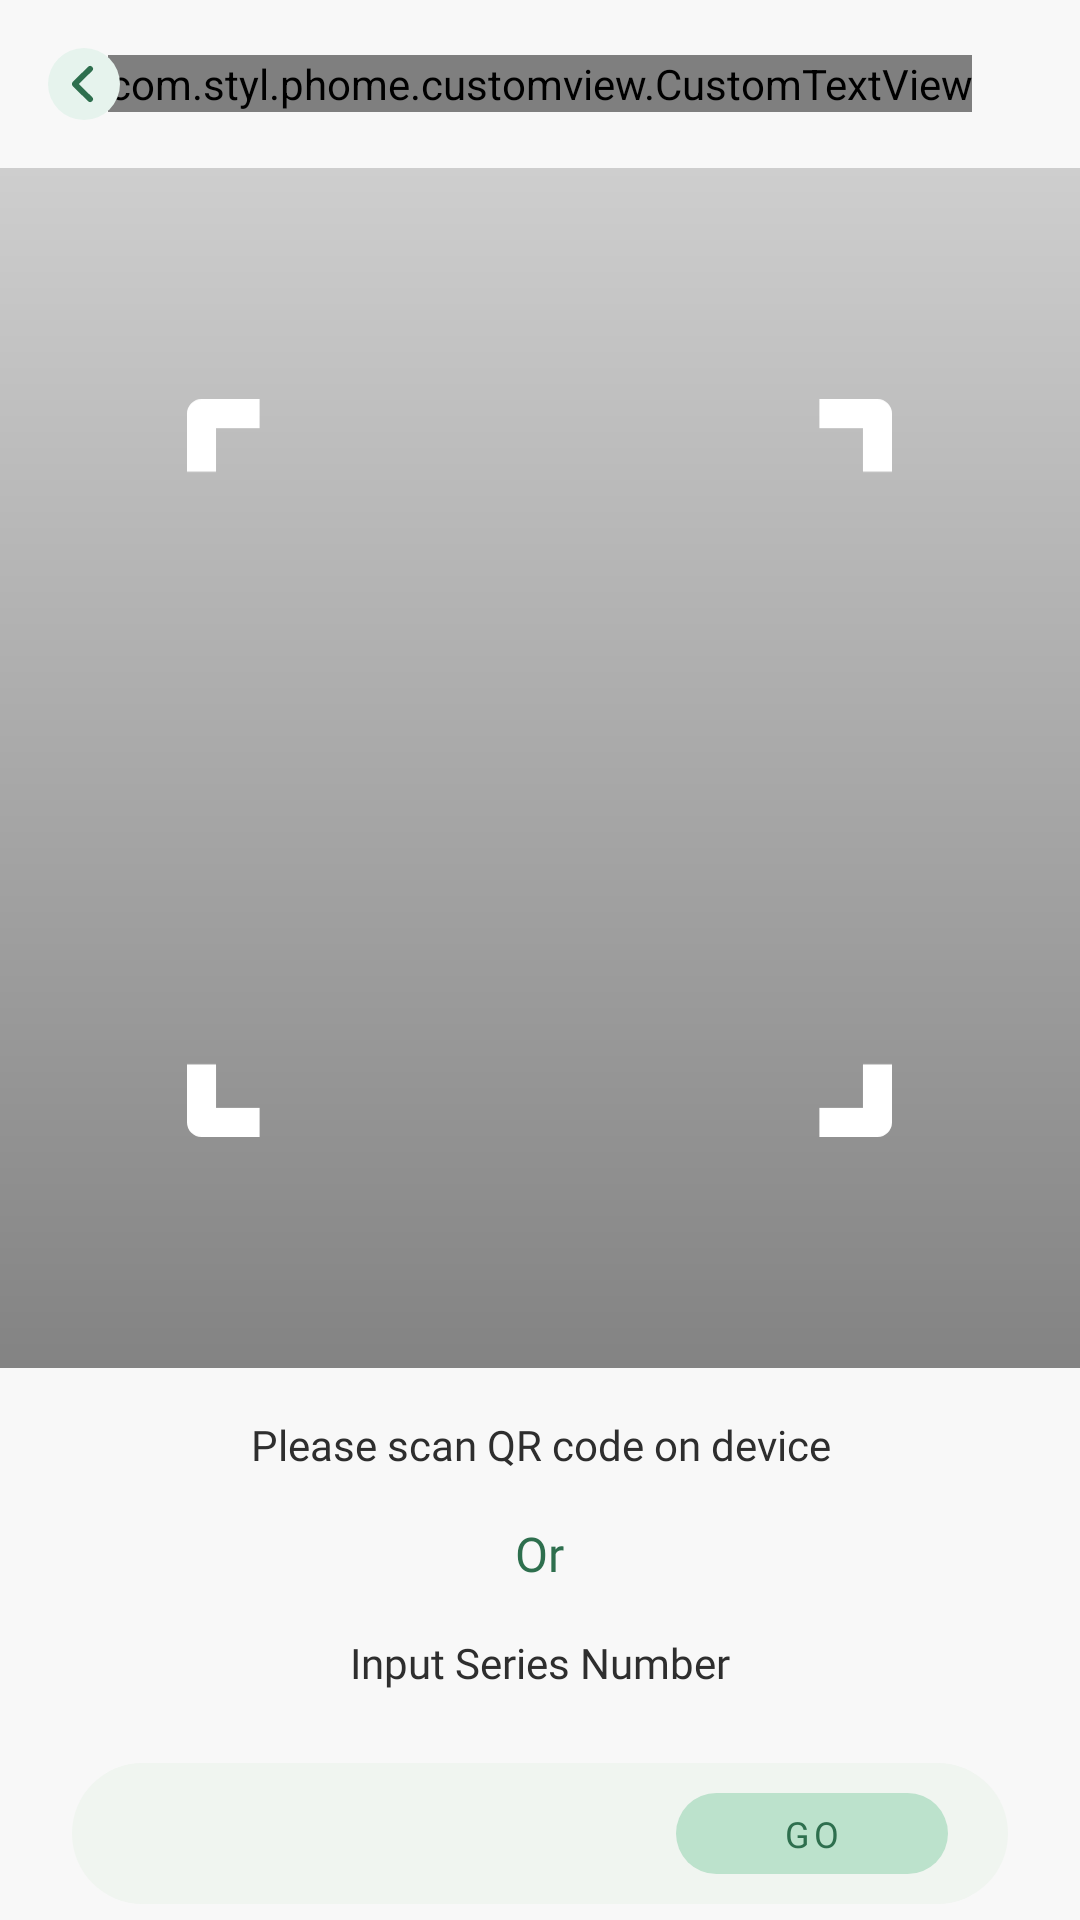

Here is an Android app screen rendered from its layout file. Give the layout XML and the strings, colors and styles it references.
<!-- AndroidManifest.xml: application theme AppTheme.NoActionBar -->
<!-- res/layout/fragment_scan.xml -->
<?xml version="1.0" encoding="utf-8"?>
<LinearLayout xmlns:android="http://schemas.android.com/apk/res/android"
    xmlns:app="http://schemas.android.com/apk/res-auto"
    android:layout_width="match_parent"
    android:layout_height="match_parent"
    android:background="@color/common_bg"
    android:gravity="center_horizontal"
    android:orientation="vertical">

    <FrameLayout
        android:id="@+id/frame_toolbar"
        android:layout_width="match_parent"
        android:layout_height="wrap_content">

        <com.styl.phome.customview.CustomTextView
            android:id="@+id/tvTitle"
            style="@style/title_3"
            android:layout_width="wrap_content"
            android:layout_height="wrap_content"
            android:layout_gravity="center"
            android:text="@string/add_p_home"
            android:textColor="@color/green" />

        <androidx.appcompat.widget.Toolbar
            android:id="@+id/toolbar"
            android:layout_width="match_parent"
            android:layout_height="?android:actionBarSize"
            app:contentInsetLeft="0dp"
            app:contentInsetStart="0dp"
            app:contentInsetStartWithNavigation="0dp"
            app:navigationIcon="@drawable/ic_back" />
    </FrameLayout>

    <FrameLayout
        android:id="@+id/iv_plugin"
        android:layout_width="match_parent"
        android:layout_height="@dimen/view_height"
        android:background="@drawable/background_scan_gradient">

        <ImageView
            android:layout_width="@dimen/scan_width"
            android:layout_height="@dimen/scan_height"
            android:layout_gravity="center"
            android:src="@drawable/ic_scan" />
    </FrameLayout>

    <TextView
        style="@style/medium_content"
        android:layout_width="wrap_content"
        android:layout_height="wrap_content"
        android:layout_marginTop="@dimen/text_margin_top"
        android:paddingHorizontal="@dimen/text_padding_horizontal"
        android:text="@string/scan_text"
        android:textAlignment="center" />

    <TextView
        style="@style/title_3"
        android:layout_width="wrap_content"
        android:layout_height="wrap_content"
        android:layout_marginTop="@dimen/text_margin_top"
        android:paddingHorizontal="@dimen/text_padding_horizontal"
        android:text="@string/or"
        android:textAlignment="center" />

    <TextView
        style="@style/title_5"
        android:layout_width="wrap_content"
        android:layout_height="wrap_content"
        android:layout_marginTop="@dimen/text_margin_top"
        android:paddingHorizontal="@dimen/text_padding_horizontal"
        android:text="@string/input_series_number"
        android:textAlignment="center" />

    <LinearLayout
        android:layout_width="match_parent"
        android:layout_height="@dimen/button_long_height"
        android:layout_margin="@dimen/text_padding_horizontal"
        android:background="@drawable/background_edittext"
        android:orientation="horizontal"
        android:paddingHorizontal="@dimen/input_padding_horizontal"
        android:paddingVertical="@dimen/input_padding_vertical"
        android:weightSum="3">

        <EditText
            android:layout_width="0dp"
            android:layout_height="match_parent"
            android:layout_weight="2"
            android:background="@android:color/transparent"
            android:maxLines="1"
            android:textColor="@color/green" />

        <Button
            android:id="@+id/bt_go"
            style="@style/button_small_green"
            android:layout_width="0dp"
            android:layout_height="match_parent"
            android:layout_weight="1"
            android:text="@string/go" />

    </LinearLayout>

</LinearLayout>
<!-- resources referenced by this layout -->
<resources>
  <color name="common_bg">#f8f8f8</color>
  <color name="green">#2e6f4e</color>
  <dimen name="button_long_height">47dp</dimen>
  <dimen name="input_padding_horizontal">20dp</dimen>
  <dimen name="input_padding_vertical">10dp</dimen>
  <dimen name="scan_height">250dp</dimen>
  <dimen name="scan_width">235dp</dimen>
  <dimen name="text_margin_top">16dp</dimen>
  <dimen name="text_padding_horizontal">24dp</dimen>
  <dimen name="view_height">400dp</dimen>
  <!-- drawable background_edittext (drawable) -->
  <?xml version="1.0" encoding="utf-8"?>
  <shape xmlns:android="http://schemas.android.com/apk/res/android"
      android:shape="rectangle">
  
      <solid android:color="@color/light_green" />
  
      <corners android:radius="@dimen/button_radius_medium" />
  </shape>
  <!-- drawable background_scan_gradient (drawable) -->
  <?xml version="1.0" encoding="utf-8"?>
  <shape xmlns:android="http://schemas.android.com/apk/res/android">
      <gradient
          android:angle="270"
          android:endColor="@color/grey_color"
          android:startColor="@color/light_grey" />
  </shape>
  <string name="add_p_home">Add P-Home</string>
  <string name="go">Go</string>
  <string name="input_series_number">Input Series Number</string>
  <string name="or">Or</string>
  <string name="scan_text">Please scan QR code on device</string>
  <style name="button_small_green" parent="Widget.AppCompat.Button.Borderless">
          <item name="android:background">@drawable/button_green_light</item>
          <item name="android:fontFamily">@font/koho_bold</item>
          <item name="android:textSize">@dimen/icon_small_text_size</item>
          <item name="android:letterSpacing">0.12</item>
          <item name="android:textColor">@color/green</item>
          <item name="android:textAllCaps">true</item>
          <item name="android:gravity">center</item>
      </style>
  <style name="medium_content">
          <item name="android:textSize">@dimen/small_text_size</item>
          <item name="android:fontFamily">@font/koho_medium</item>
          <item name="android:textColor">@color/text_color</item>
      </style>
  <style name="title_3">
          <item name="android:textSize">@dimen/toolbar_title_size</item>
          <item name="android:fontFamily">@font/koho_bold</item>
          <item name="android:textColor">@color/green</item>
      </style>
  <style name="title_5">
          <item name="android:textSize">@dimen/small_text_size</item>
          <item name="android:fontFamily">@font/koho_medium</item>
          <item name="android:textColor">@color/text_color</item>
      </style>
  <style name="AppTheme.NoActionBar">
          <item name="android:windowAnimationStyle">@null</item>
          <item name="windowActionBar">false</item>
          <item name="windowNoTitle">true</item>
          <item name="android:windowTranslucentStatus">true</item>
          <item name="android:windowTranslucentNavigation">true</item>
      </style>
  <color name="light_green">#f0f5f0</color>
  <dimen name="button_radius_medium">25dp</dimen>
  <color name="grey_color">#838383</color>
  <color name="light_grey">#cecece</color>
  <!-- drawable button_green_light (drawable) -->
  <?xml version="1.0" encoding="utf-8"?>
  <shape xmlns:android="http://schemas.android.com/apk/res/android"
      android:shape="rectangle">
  
      <solid android:color="@color/green_light" />
  
      <corners android:radius="@dimen/button_radius" />
  </shape>
  <dimen name="icon_small_text_size">12sp</dimen>
  <dimen name="small_text_size">14sp</dimen>
  <color name="text_color">#2e2e2e</color>
  <dimen name="toolbar_title_size">16sp</dimen>
  <color name="green_light">#bce2cc</color>
  <dimen name="button_radius">20dp</dimen>
</resources>
